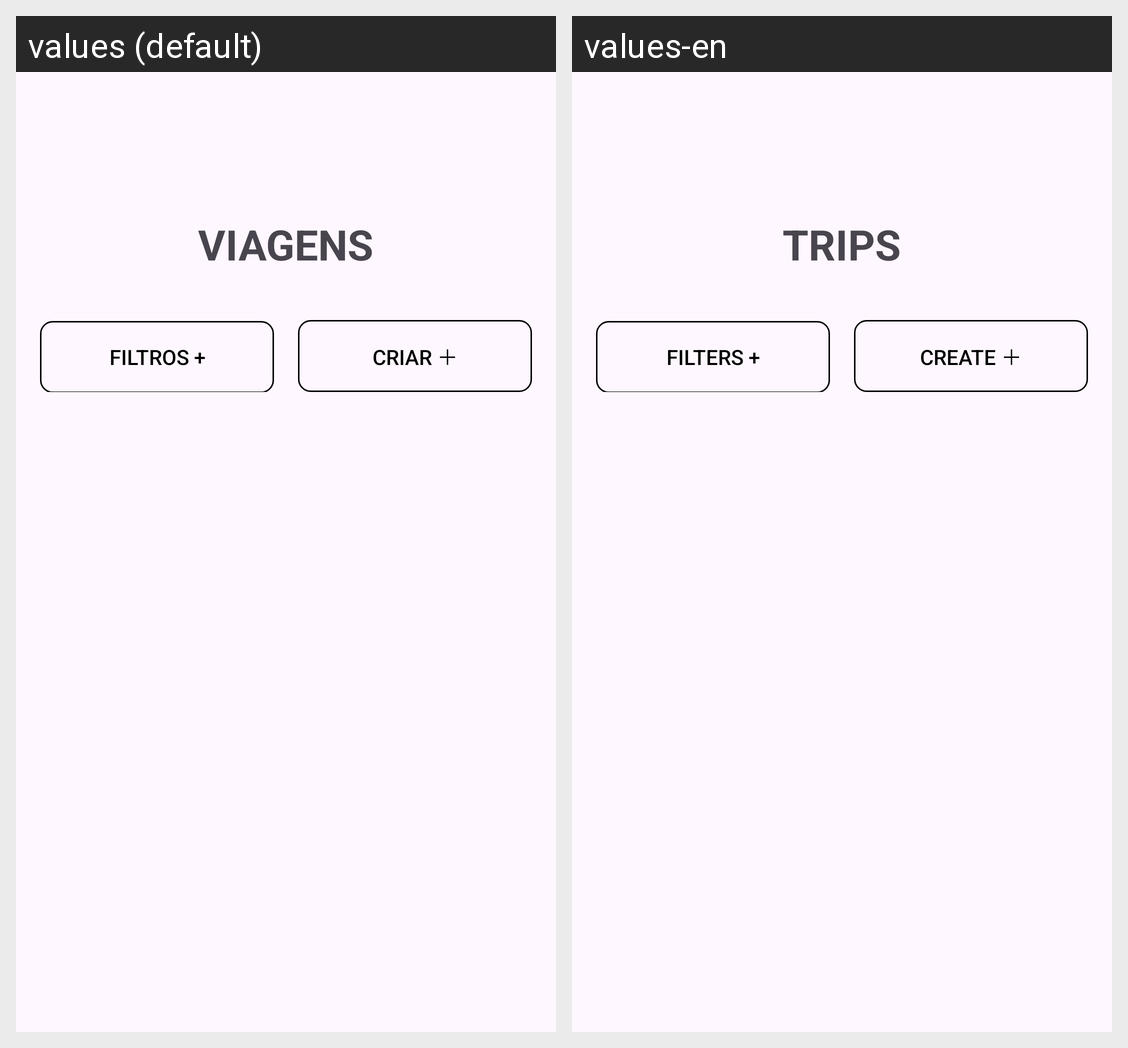

Locale-by-locale string values for the Android screen shown in this grid:
Android screen res/layout/activity_home.xml rendered under 2 locales, left to right: values (default), values-en. Device: Nexus 5 (rendered at 1080×1920; each locale shown at half size, 540×960, under a caption strip naming it); theme Base.Theme.Tripsync.
Strings drawn on this screen, with the default value and each locale's value (text and hints the layout hard-codes, and strings that could not be matched under every locale, appear in the picture but are not listed):

viagens_allcaps
  values: VIAGENS
  values-en: TRIPS

filtros
  values: FILTROS +
  values-en: FILTERS +

criar_allcaps
  values: CRIAR ＋
  values-en: CREATE ＋
